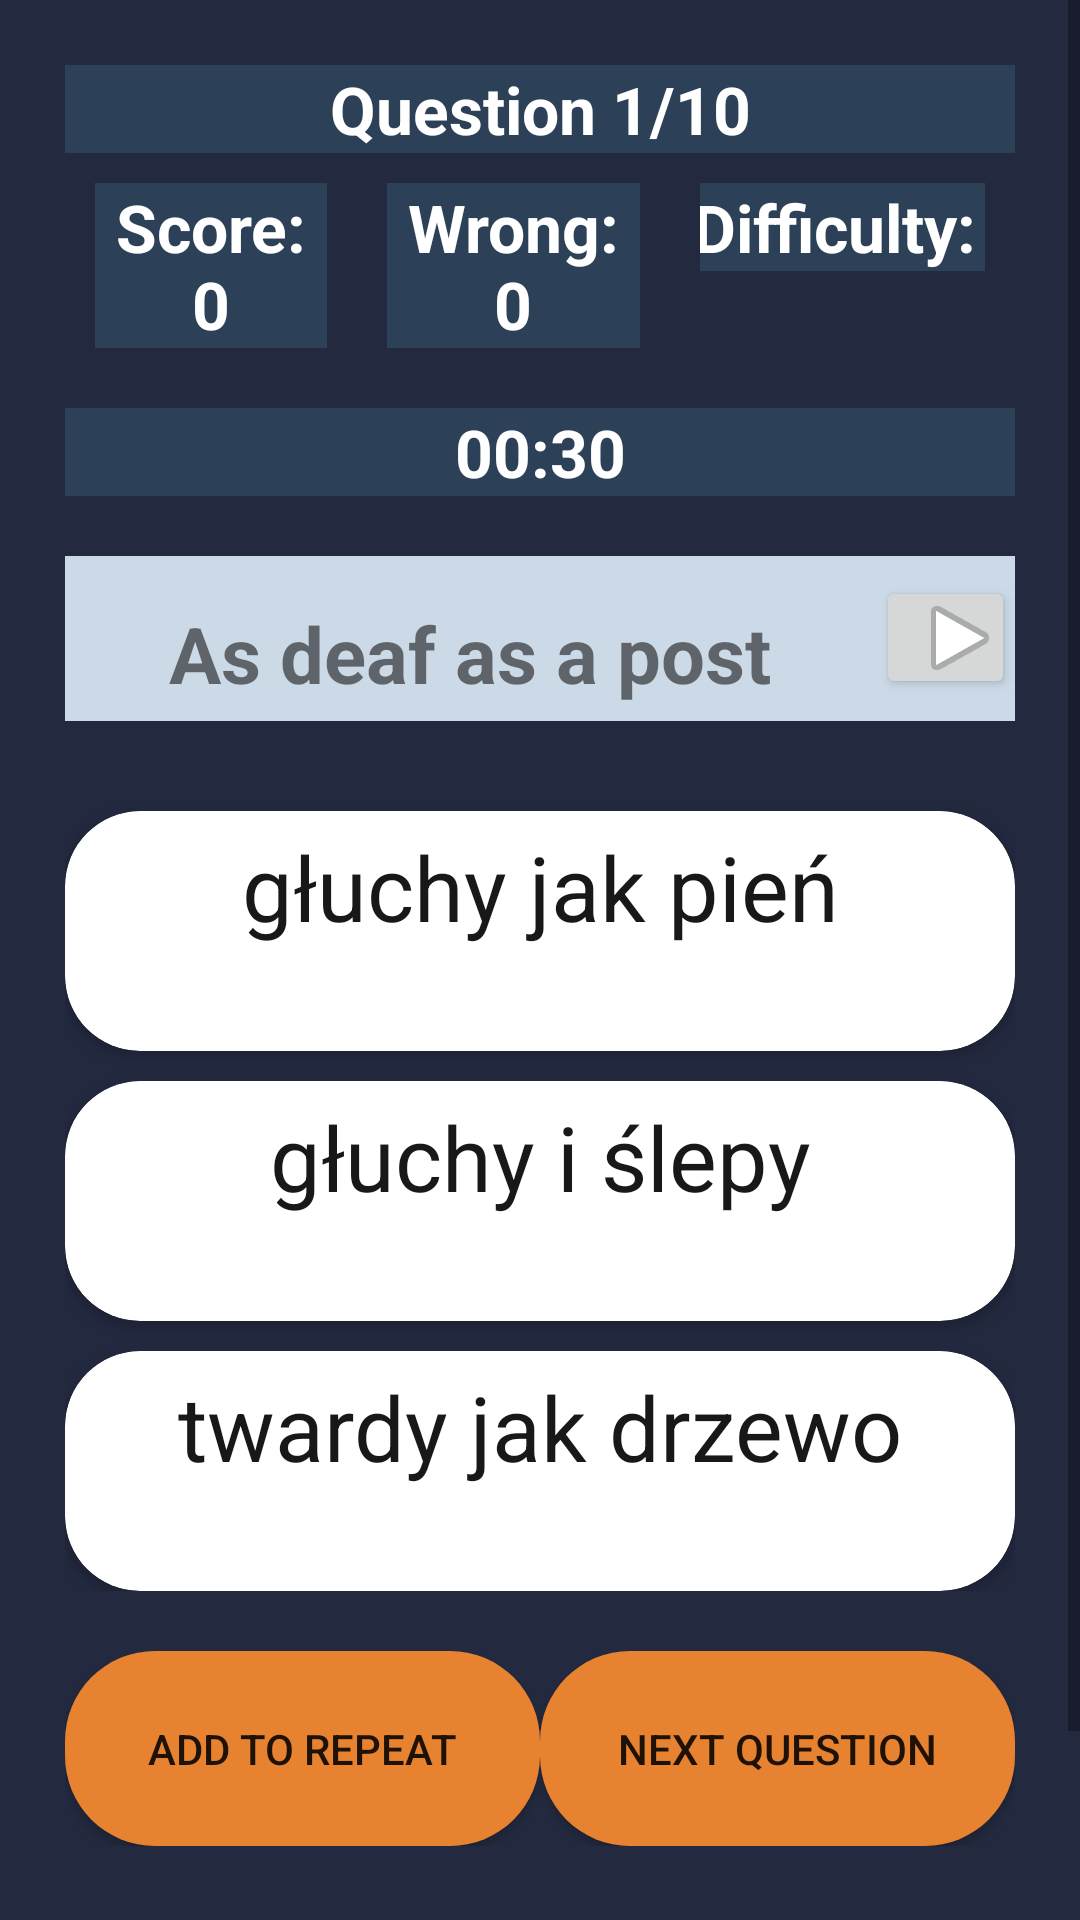

This screen was rendered from an Android layout file. Write that file and the resources it references.
<!-- AndroidManifest.xml: application theme AppTheme -->
<!-- res/layout/activity_quiz.xml -->
<?xml version="1.0" encoding="utf-8"?>
<ScrollView xmlns:android="http://schemas.android.com/apk/res/android"
    android:layout_width="match_parent"
    android:layout_height="match_parent"
    xmlns:tools="http://schemas.android.com/tools"
    xmlns:app="http://schemas.android.com/apk/res-auto"
    android:background="#23293F">

    <RelativeLayout
        android:layout_width="match_parent"
        android:layout_height="match_parent"
        android:layout_margin="10dp"
        android:minHeight="700dp"
        android:padding="5px"
        tools:context=".activityPanel.MainActivity">

        <LinearLayout
            android:id="@+id/linearLayoutAllPanel"
            android:layout_width="match_parent"
            android:layout_height="match_parent"
            android:layout_margin="10dp"
            android:orientation="vertical">

            <TextView
                android:id="@+id/txtTotalQuestion"
                android:layout_width="match_parent"
                android:layout_height="wrap_content"
                android:background="#2C4158"
                android:text="Question 1/10"
                android:textColor="@android:color/white"
                android:textAlignment="center"
                android:textSize="22sp"
                android:textStyle="bold"></TextView>

            <LinearLayout
                android:id="@+id/linearLayoutScore"
                android:layout_width="match_parent"
                android:layout_height="match_parent"
                android:layout_below="@id/txtTotalQuestion"
                android:clipToPadding="false"
                android:orientation="horizontal">

                <TextView
                    android:id="@+id/txtCore"
                    android:layout_width="wrap_content"
                    android:layout_height="wrap_content"
                    android:layout_margin="10dp"
                    android:layout_marginRight="-10dp"
                    android:layout_weight="1"
                    android:background="#2C4158"
                    android:freezesText="true"
                    android:text="Score: 0"
                    android:textColor="@android:color/white"
                    android:textAlignment="center"
                    android:textSize="22sp"
                    android:textStyle="bold" />

                <TextView
                    android:id="@+id/txtWrong"
                    android:layout_width="wrap_content"
                    android:layout_height="wrap_content"
                    android:layout_margin="10dp"
                    android:layout_marginRight="-10dp"
                    android:layout_weight="1"
                    android:background="#2C4158"
                    android:freezesText="true"
                    android:text="Wrong: 0"
                    android:textColor="@android:color/white"
                    android:textAlignment="center"
                    android:textSize="22sp"
                    android:textStyle="bold" />

                <TextView
                    android:id="@+id/txtdifficulty"
                    android:layout_width="wrap_content"
                    android:layout_height="wrap_content"
                    android:layout_margin="10dp"
                    android:layout_marginRight="-10dp"
                    android:layout_weight="1"
                    android:background="#2C4158"
                    android:textColor="@android:color/white"
                    android:freezesText="true"
                    android:text="Difficulty: "
                    android:textAlignment="center"
                    android:textSize="22sp"
                    android:textStyle="bold" />

            </LinearLayout>

            <TextView
                android:id="@+id/txtViewTimer"
                android:layout_width="match_parent"
                android:layout_height="wrap_content"
                android:layout_below="@id/linearLayoutScore"
                android:layout_marginTop="10dp"
                android:background="#2C4158"
                android:text="00:30"
                android:textColor="@android:color/white"
                android:textAlignment="center"
                android:textSize="22sp"
                android:textStyle="bold"/>

            <LinearLayout
                android:id="@+id/questionLayout"
                android:layout_width="match_parent"
                android:layout_height="match_parent"
                android:layout_marginTop="20dp"
                android:orientation="horizontal"
                android:background="#CCDAE7">

                <TextView
                    android:id="@+id/txtQuestion"
                    android:layout_width="match_parent"
                    android:layout_height="wrap_content"
                    android:layout_weight="80"
                    android:layout_below="@id/txtViewTimer"
                    android:layout_marginTop="10dp"
                    android:freezesText="true"
                    android:gravity="center"
                    android:padding="5dp"
                    android:text="As deaf as a post"
                    android:textAlignment="center"
                    android:textSize="26sp"
                    android:textStyle="bold"></TextView>

                <Button
                    android:id="@+id/speakBtn"
                    android:layout_width="58dp"
                    android:layout_height="41dp"
                    android:layout_weight="20"
                    android:drawableLeft="@android:drawable/ic_media_play"
                    android:text="" />
            </LinearLayout>

        </LinearLayout>

        <LinearLayout
            android:layout_width="match_parent"
            android:layout_height="match_parent"
            android:layout_below="@id/linearLayoutAllPanel"
            android:layout_marginStart="10dp"
            android:layout_marginTop="10dp"
            android:layout_marginEnd="10dp"
            android:layout_marginBottom="10dp"
            android:orientation="vertical">

            <LinearLayout
                android:id="@+id/cardViewGroup"
                android:layout_width="match_parent"
                android:layout_height="match_parent"
                android:layout_below="@id/txtQuestion"
                android:orientation="vertical">

                <androidx.cardview.widget.CardView
                    android:id="@+id/cardView1"
                    android:layout_width="match_parent"
                    android:layout_height="wrap_content"
                    android:layout_marginTop="10dp"
                    android:layout_weight="1"
                    android:clickable="true"
                    android:minHeight="80dp"
                    app:cardCornerRadius="25dp">


                    <TextView
                        android:id="@+id/textViewQuestion1"
                        android:layout_width="match_parent"
                        android:layout_height="match_parent"
                        android:freezesText="true"
                        android:paddingVertical="5dp"
                        android:text="głuchy jak pień"
                        android:gravity="center"
                        android:textColor="#191818"
                        android:textSize="30sp" />



                </androidx.cardview.widget.CardView>

                <androidx.cardview.widget.CardView
                    android:id="@+id/cardView2"
                    android:layout_width="match_parent"
                    android:layout_height="wrap_content"
                    android:layout_marginTop="10dp"
                    android:layout_weight="1"
                    android:clickable="true"
                    android:minHeight="80dp"
                    app:cardCornerRadius="25dp">


                    <TextView
                        android:id="@+id/textViewQuestion2"
                        android:layout_width="match_parent"
                        android:layout_height="match_parent"
                        android:freezesText="true"
                        android:paddingVertical="5dp"
                        android:text="głuchy i ślepy"
                        android:gravity="center"
                        android:textColor="#191818"
                        android:textSize="30sp" />



                </androidx.cardview.widget.CardView>

                <androidx.cardview.widget.CardView
                    android:id="@+id/cardView3"
                    android:layout_width="match_parent"
                    android:layout_height="wrap_content"
                    android:layout_marginTop="10dp"
                    android:layout_weight="1"
                    android:clickable="true"
                    android:minHeight="80dp"
                    app:cardCornerRadius="25dp">


                    <TextView
                        android:id="@+id/textViewQuestion3"
                        android:layout_width="match_parent"
                        android:layout_height="match_parent"
                        android:freezesText="true"
                        android:paddingVertical="5dp"
                        android:text="twardy jak drzewo"
                        android:gravity="center"
                        android:textColor="#191818"
                        android:textSize="30sp" />



                </androidx.cardview.widget.CardView>
            </LinearLayout>

            <LinearLayout
                android:layout_width="match_parent"
                android:layout_height="match_parent"
                android:layout_below="@id/cardViewGroup"
                android:layout_marginTop="20dp"
                android:gravity="bottom"
                android:orientation="horizontal">

                <Button
                    android:id="@+id/btnAddToReplays"
                    android:layout_width="0dp"
                    android:layout_height="65dp"
                    android:layout_gravity="center"
                    android:layout_weight="1"
                    android:background="@drawable/mybutton"
                    android:text="@string/repeat" />

                <Button
                    android:id="@+id/btnNextQuestion"
                    android:layout_width="0dp"
                    android:layout_height="65dp"
                    android:layout_gravity="center"
                    android:layout_weight="1"
                    android:background="@drawable/mybutton"
                    android:freezesText="true"
                    android:text="@string/nextQuestion" />
            </LinearLayout>

        </LinearLayout>
    </RelativeLayout>
</ScrollView>
<!-- resources referenced by this layout -->
<resources>
  <!-- drawable bg2 (drawable) -->
  <?xml version="1.0" encoding="utf-8"?>
  <shape xmlns:android="http://schemas.android.com/apk/res/android">
      <gradient android:startColor="#FF6CE871"
          android:endColor="#FF99C39B"></gradient>
  </shape>
  <!-- drawable mybutton (drawable) -->
  <?xml version="1.0" encoding="utf-8"?>
  <shape xmlns:android="http://schemas.android.com/apk/res/android">
      android:shape="rectangle" android:padding="10dp">
      
      <solid android:color="#E78230"/>
      <corners android:radius="30dp"/>
  </shape>
  <string name="nextQuestion">Next question</string>
  <string name="repeat">Add to repeat</string>
  <style name="AppTheme" parent="Theme.AppCompat.Light.NoActionBar">
          
          <item name="colorPrimary">@color/colorPrimary</item>
          <item name="colorPrimaryDark">@color/colorPrimaryDark</item>
          <item name="colorAccent">@color/colorAccent</item>
      </style>
  <color name="colorPrimary">#6200EE</color>
  <color name="colorPrimaryDark">#3700B3</color>
  <color name="colorAccent">#03dac5</color>
</resources>
